Dataset: Database-for-Traffic-Light-Classification (GitHub, Tiago13Silva/Database-for-Traffic-Light-Classification). Classes: green light, red light, yellow light.

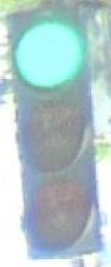
Label: green light

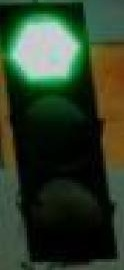
Label: green light

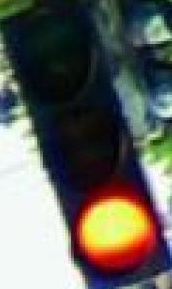
Label: red light

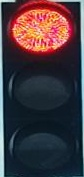
Label: red light

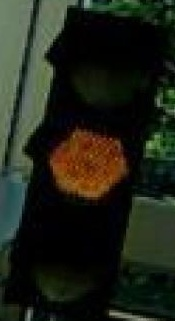
Label: yellow light

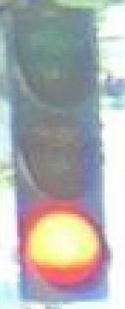
Label: red light
